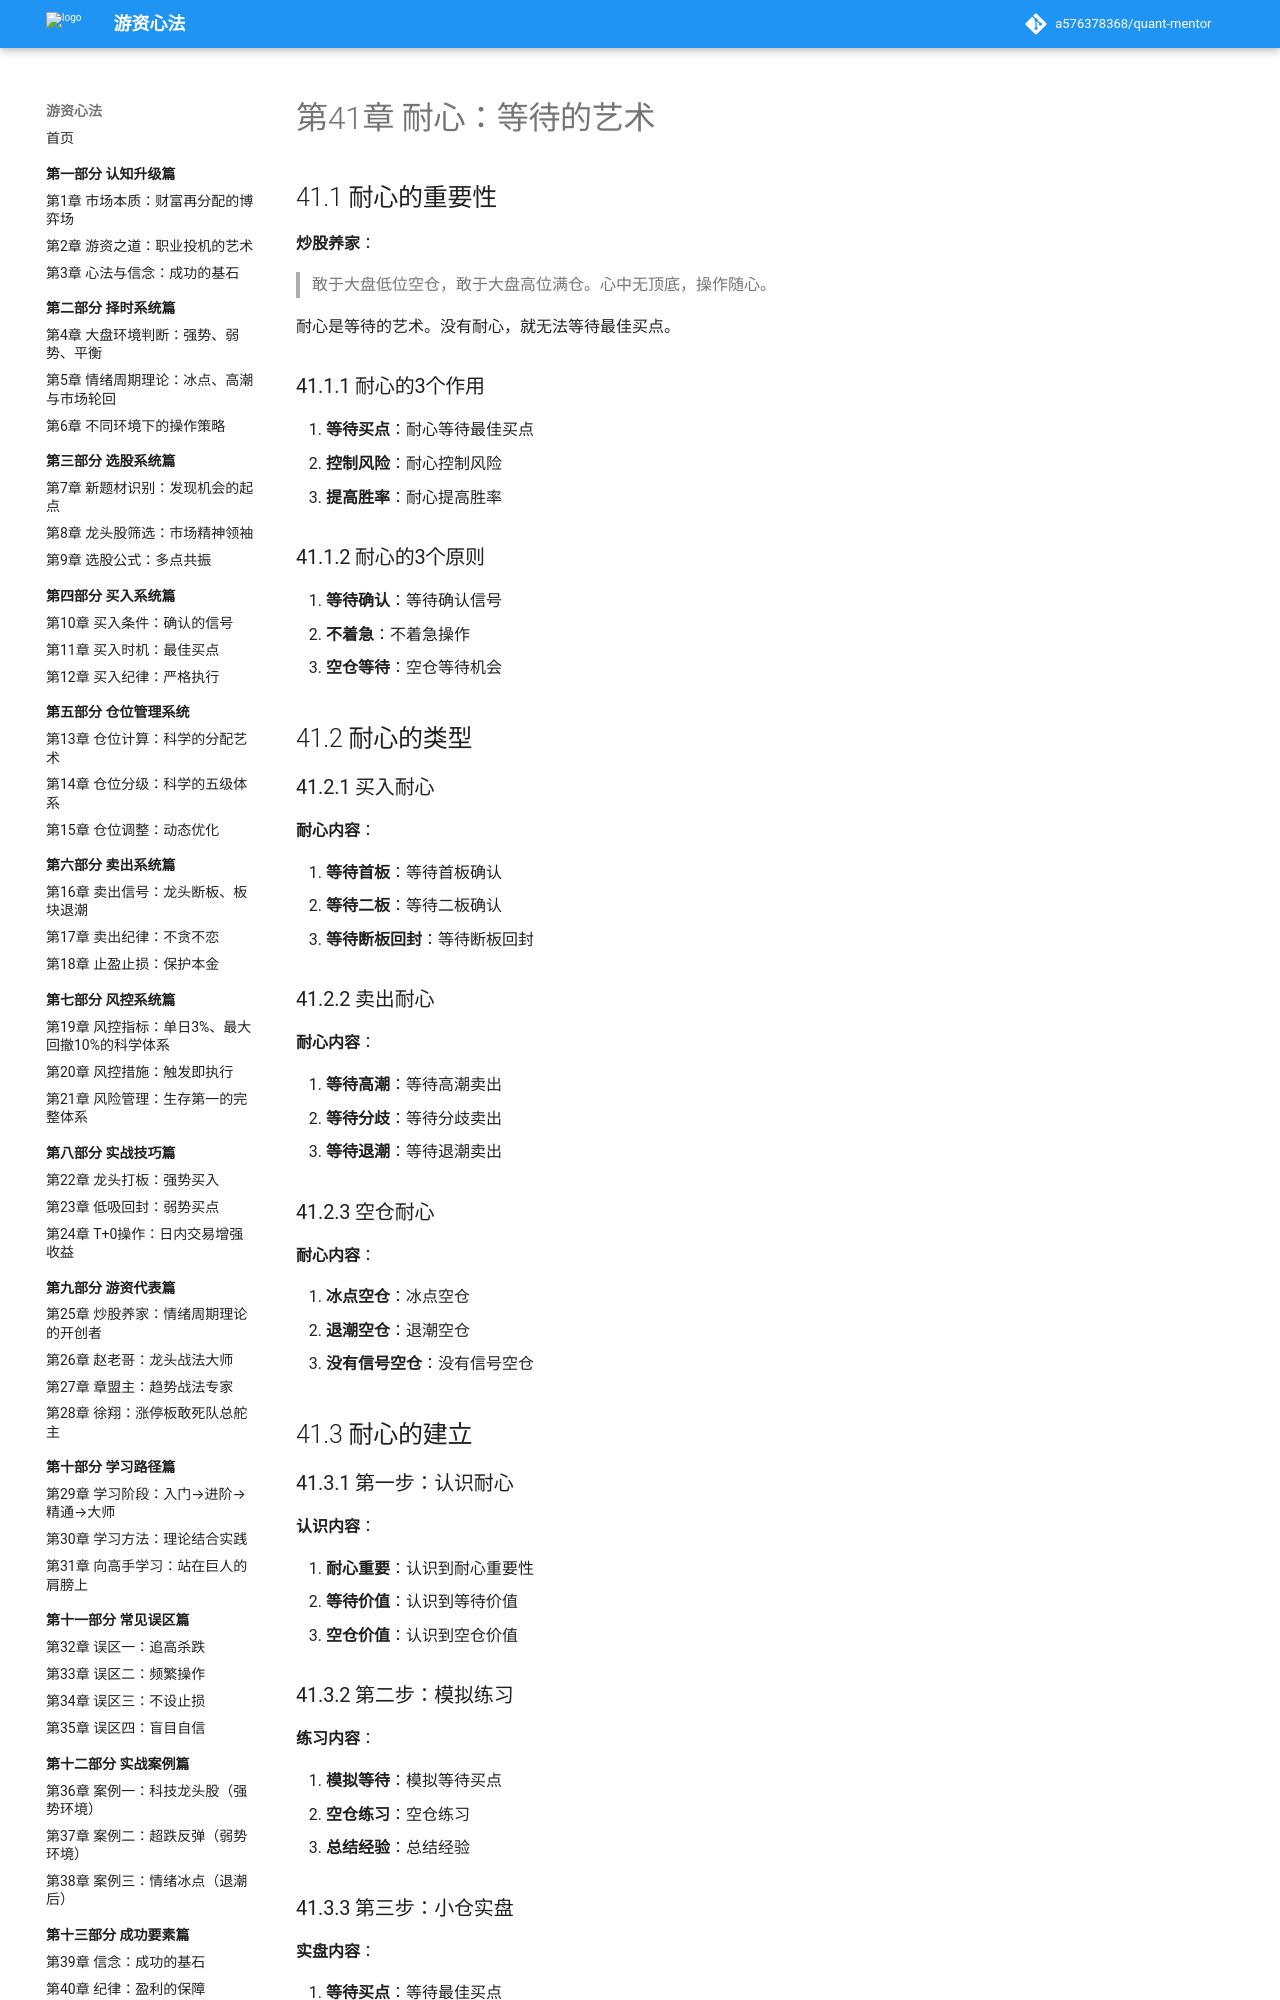

repository: a576378368/quant-mentor · page: part13-成功要素篇/41-耐心/index.html · generator: mkdocs

# 第41章 耐心：等待的艺术

## 41.1 耐心的重要性

**炒股养家**：
> 敢于大盘低位空仓，敢于大盘高位满仓。心中无顶底，操作随心。

耐心是等待的艺术。没有耐心，就无法等待最佳买点。

### 41.1.1 耐心的3个作用

1. **等待买点**：耐心等待最佳买点
2. **控制风险**：耐心控制风险
3. **提高胜率**：耐心提高胜率

### 41.1.2 耐心的3个原则

1. **等待确认**：等待确认信号
2. **不着急**：不着急操作
3. **空仓等待**：空仓等待机会

## 41.2 耐心的类型

### 41.2.1 买入耐心

**耐心内容**：

1. **等待首板**：等待首板确认
2. **等待二板**：等待二板确认
3. **等待断板回封**：等待断板回封

### 41.2.2 卖出耐心

**耐心内容**：

1. **等待高潮**：等待高潮卖出
2. **等待分歧**：等待分歧卖出
3. **等待退潮**：等待退潮卖出

### 41.2.3 空仓耐心

**耐心内容**：

1. **冰点空仓**：冰点空仓
2. **退潮空仓**：退潮空仓
3. **没有信号空仓**：没有信号空仓

## 41.3 耐心的建立

### 41.3.1 第一步：认识耐心

**认识内容**：

1. **耐心重要**：认识到耐心重要性
2. **等待价值**：认识到等待价值
3. **空仓价值**：认识到空仓价值

### 41.3.2 第二步：模拟练习

**练习内容**：

1. **模拟等待**：模拟等待买点
2. **空仓练习**：空仓练习
3. **总结经验**：总结经验
